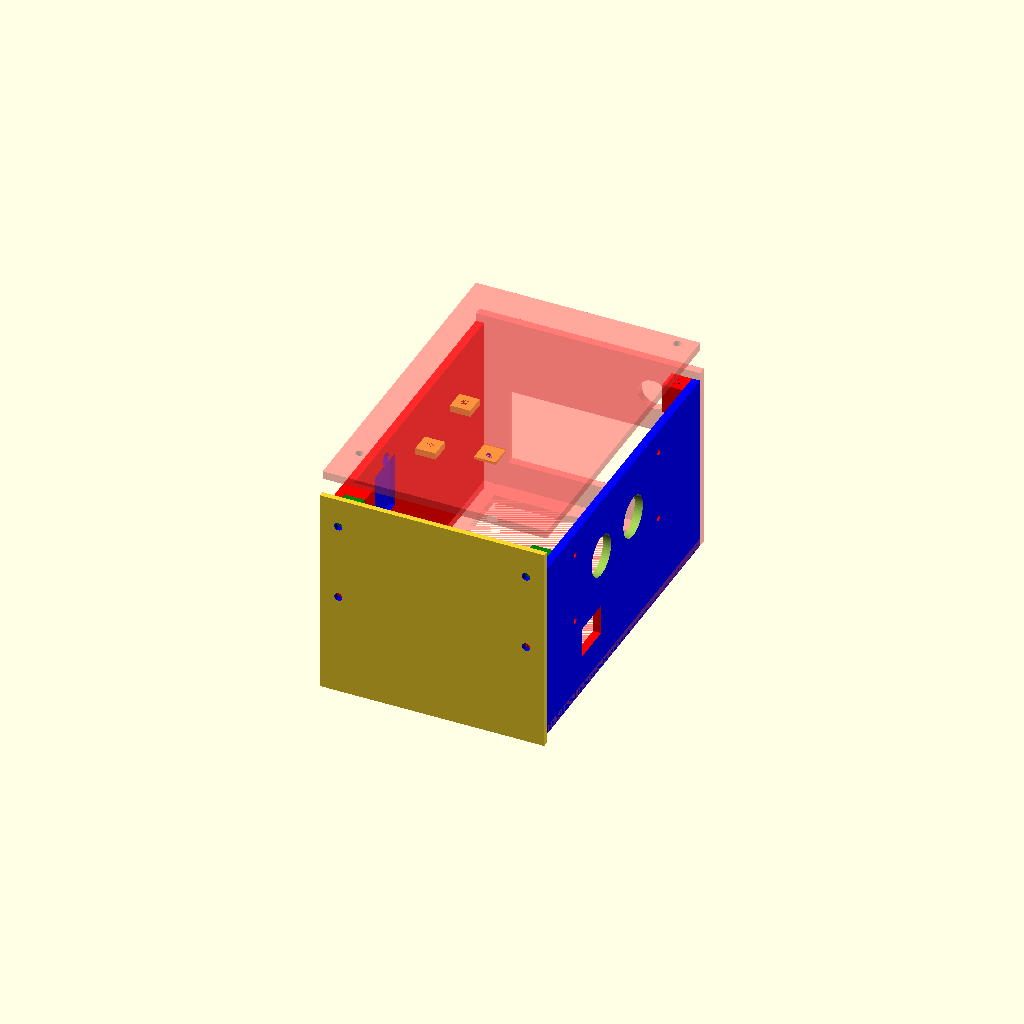
Cell 1 — every parameter at its default value.
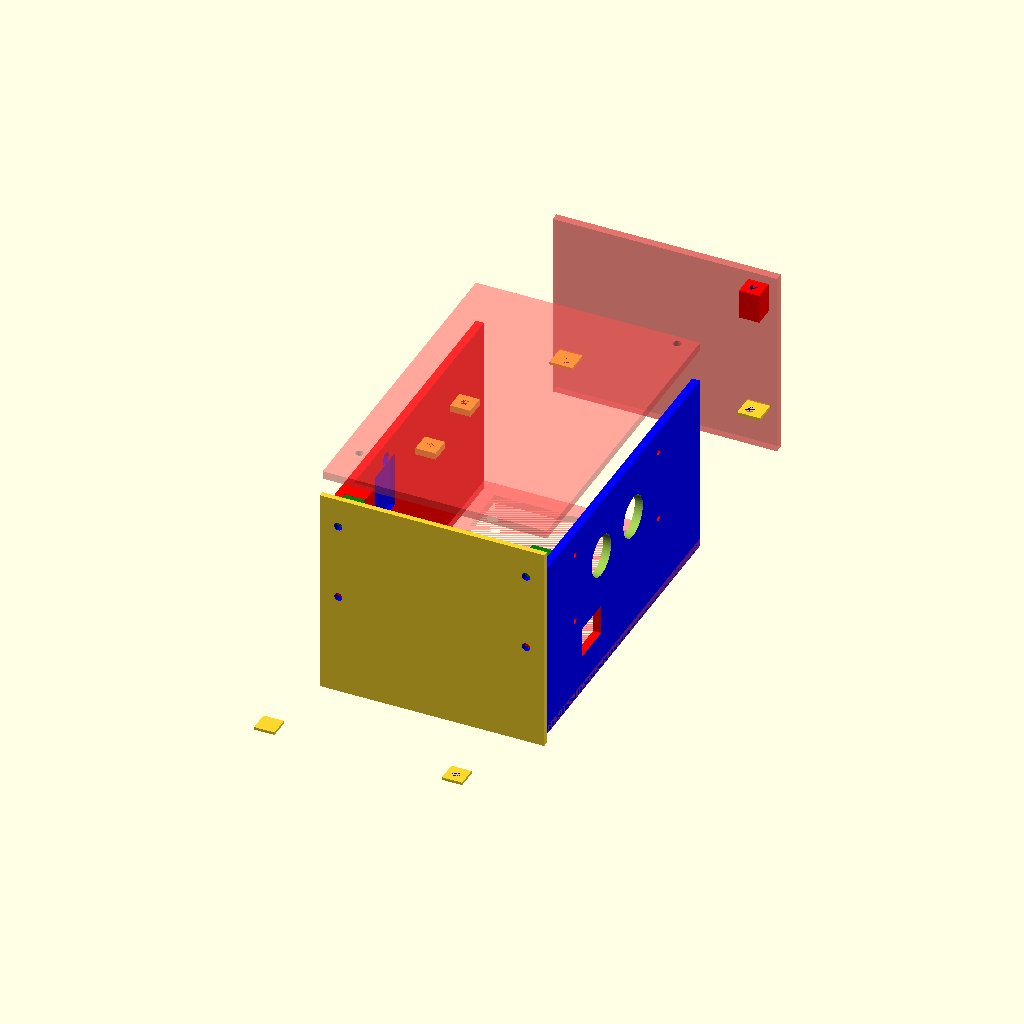
Cell 2 — lcdWidthForScrewHolder set to 242.8, the other parameters unchanged.
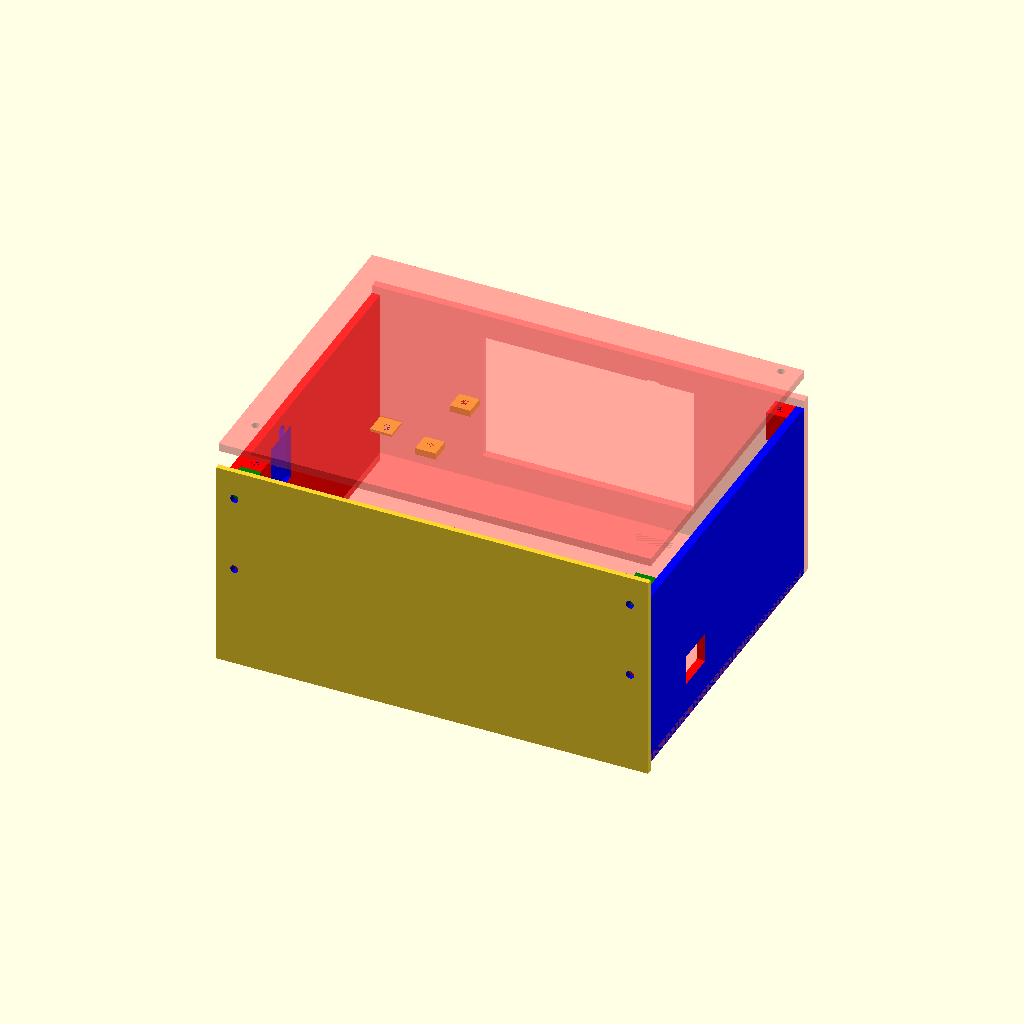
Cell 3: lcdHeight = 153.6 (everything else at default).
All cells are drawn from one camera (rotation 55°, 0°, 25°, orthographic, colour scheme Cornfield), so only the parameter changes between them.
The OpenSCAD source (openscad/rpi_case.scad):
//include <driverPlate.scad>;
$fn=50;


// define global variables (measurments, unit = mm)
lcdWidth = 121.4 + 25 - 25 ;
lcdWidthForScrewHolder = 121.4 ;
lcdThickness = 7.91;
lcdHeight = 76.80 ;
baseBoardThickness = 2;//.5;


squareHeight=7.5;
squareWidth=7.5;
squareThickness= 1;//2.5;

screwInnerRadius = 1.5;//2.56;
smallChipWidth = 19.18;
smallChipHeight = 33.32;

heightToScrew = 13.15; //12.88

smallChipThickness = 1.69;
smallChipHoleRadius = 2.42;
screenWidth = 109.8;
screenHeight = 66.4 ;

leftSideInputPortsWidth = 50.67;
leftSideInputPortsHeightFromBase = 21.36;
leftSideInputPortsHeight = 8.05;

endInputPortsHeightFromBase = 30.96;
endInputPortsWidth = 52.37;




overallWidth=77.33 ;
    width=72.91 ;
    protrodingWidth=overallWidth - width;
    protrodingThickness=2.2;
    
    
module base(){
rotate([0,90,0]) color("red") cube([baseBoardThickness+1, lcdWidth, lcdHeight], center=true);
}

module makeRearendWall(head=1){

    overallWidth=78.4;
    width=72.91 -2.5;
    protrodingWidth=overallWidth - width;
    protrodingThickness=2.2;
    
    
//    height=77.33;
//    
//    overallWidth=77.33;
//    width=77.48;//72.91;
//    protrodingWidth=overallWidth - width;
//    protrodingThickness=2.2;
    // front wall
    if(head ==  1){
        translate([0,(lcdWidthForScrewHolder/2 - (squareHeight/2)) + (squareHeight/2+(baseBoardThickness+1) /2) ,(width/2) - ((baseBoardThickness+1) /2)]) cube([lcdHeight+((baseBoardThickness+1)*2),baseBoardThickness+1,width],center=true);    
    }
    echo((lcdWidthForScrewHolder/2 - (squareHeight/2)) , lcdWidth, lcdWidth - ((lcdWidthForScrewHolder/2 - (squareHeight/2))))
    
    // end wall
    if(head == 0){
//    ((width/2)-((protrodingThickness)/2))    
                translate([0,-(((protrodingThickness) /2)+(lcdWidth/2)),width/2-(baseBoardThickness-1)]) cube([lcdHeight+((baseBoardThickness+1)*2),protrodingThickness,width ],center=true);
    }
    
}



module slider(){
    width = 77.37;
    height = 41.26;
    thickness = 2.11;        
    
    color("red") translate([0,0,lcdHeight/2 + (thickness/2) + (baseBoardThickness/2)]) cube([height, width,thickness],center=true);    
}


module makeTopBottomCover(top=true){
    overallWidth=78.4 ;
    width=72.91 ;
    protrodingWidth=overallWidth - width;
    protrodingThickness=2.2;
   if(top){
       // lcdHeight/2
       
//        (lcdWidth) +(baseBoardThickness+1)*2
   translate([0,0,width - (baseBoardThickness) -1]) cube([lcdHeight+((baseBoardThickness+1) *2), lcdWidth , baseBoardThickness+1],center=true);    
   }
   
   if(!top){
       //+ ((baseBoardThickness+1) *2)
       cube([lcdHeight+((baseBoardThickness+1) *2), (lcdWidth) ,baseBoardThickness+1],center=true);
   }
   
}

cutoff1 = (lcdHeight/2) + (baseBoardThickness/2);
xTempVar = ( (lcdHeight/2) + (baseBoardThickness/2) ) + ( ( (lcdHeight+((baseBoardThickness+1)*2)) )/2 - (cutoff1+ (baseBoardThickness/2) ) ) /2;
yTempVar = -( (lcdWidth/2) + ((baseBoardThickness/2)) + ( ((baseBoardThickness+1)/2) - (baseBoardThickness/2) ) );
zTempVar = 40;

module fourVerticalPoles(topPoles=true, head=true){
    radius = 1.50;//baseBoardThickness/2;
if(topPoles){

if(head){
color("red") translate([xTempVar, yTempVar, zTempVar]) cylinder(r=radius,h=20,center=true);
color("red") translate([-xTempVar, yTempVar, zTempVar]) cylinder(r=radius,h=20,center=true);
}
else{
color("red") translate([xTempVar, -yTempVar, zTempVar]) cylinder(r=radius,h=20,center=true);
color("red") translate([-xTempVar, -yTempVar, zTempVar]) cylinder(r=radius,h=20,center=true);
}

}

if(!topPoles){
color("red") translate([xTempVar,yTempVar,0]) cylinder(r=baseBoardThickness/3,h=20,center=true);
color("red") translate([-xTempVar,yTempVar,0]) cylinder(r=baseBoardThickness/3,h=20,center=true);
}

}

//color("blue") cube([lcdHeight+((baseBoardThickness+1) *2), (lcdWidth + ((baseBoardThickness+1) *2)) ,baseBoardThickness+1],center=true);


depth = squareThickness + 10;
module placeScrewHolder(x=(lcdHeight/2 - (squareWidth/2)) , y=(lcdWidthForScrewHolder/2 - (squareHeight/2)) , z=squareThickness * 1.5 + 15.6, rearEnd=false, flag=1) {
    
    if(rearEnd==false){
    
    translate([x,y,z])
    difference(){
            cube([squareWidth,squareHeight,squareThickness],center=true);
            color("blue") cylinder(r=screwInnerRadius,h=squareThickness,center=true);
    }
    
    }
    
    if(rearEnd==true){
        if(flag == 1){
            translate([x,y,z])
            difference(){
                    cube([squareWidth+1,squareHeight+1,squareThickness],center=true);
                    color("blue") translate([1,-1,0]) cylinder(r=screwInnerRadius+.1,h=squareThickness,center=true);    
            }
        }
            
        if(flag == 2){
            translate([x,y,z])
            difference(){
                    cube([squareWidth+1,squareHeight+1,squareThickness],center=true);
                    color("blue") translate([-1,-1,0]) cylinder(r=screwInnerRadius+.1,h=squareThickness,center=true);            
        }
    }
    }
}

module placeCornerScrewHolder(x=0,y=0,z=0){
    translate([x,y,z])
    difference(){
    color("red") cube([squareWidth,squareHeight,depth],center=true);
    translate([0,0,(depth/2)/2]) color("blue") cylinder(r=screwInnerRadius,h=depth/2,center=true);
    }
}

//placeScrewHolder(x=(lcdHeight/2 - (squareWidth/2)),y=(lcdWidth/2 - (squareHeight/2)),z=((baseBoardThickness+1)/2) + (squareThickness/2) + heightToScrew);


toTranslateX = (lcdHeight/2) - (squareWidth/2);
toTranslateY = (lcdWidth/2) - (squareHeight/2);
//toTranslateZ = (lcdHeight/2) - ((baseBoardThickness+1)/2) - (depth/2);
//toTranslateZ =  depth/2 + ((baseBoardThickness+1)/2) + depth + width/2 + baseBoardThickness+1;
toTranslateZ = 1.5*depth + 1.5*(baseBoardThickness+1) + width/2 + 5.4;//2.5;

toTranslateYBottom = ( (lcdWidth/2) - (depth/2));
toTranslateZBottom =   (squareHeight/2) + ( (baseBoardThickness+1) / 2) + 15;
module makeScrewHolders(){
    
translate([0,0,-1.3]) union(){
    placeScrewHolder(rearEnd=true,flag=2);

    placeScrewHolder(x=-(lcdHeight/2 - (squareWidth/2)), rearEnd=true);
        

    placeScrewHolder(y= -(lcdWidthForScrewHolder/2 - (squareHeight/2) ) );

    placeScrewHolder(x=-(lcdHeight/2 - (squareWidth/2)),y=-(lcdWidthForScrewHolder/2 - (squareHeight/2)));
}
//placeScrewHolder(y=-(lcdWidth/2 - (squareHeight/2)));



// top four screw holder
//placeCornerScrewHolder(x=toTranslateX,y=-toTranslateY,z=toTranslateZ - 2.5);
placeCornerScrewHolder(x=toTranslateX,y=(lcdWidthForScrewHolder/2 - (squareHeight/2)),z=toTranslateZ - 2.5);
    
placeCornerScrewHolder(x=-toTranslateX,y=-toTranslateY + 11,z=toTranslateZ - 2.5);        
//placeCornerScrewHolder(x=-toTranslateX,y=(lcdWidthForScrewHolder/2 - (squareHeight/2)),z=toTranslateZ - 2.5); 

 

translate([toTranslateX,-toTranslateYBottom, toTranslateZBottom + heightToScrew]) rotate([90,0,0]) placeCornerScrewHolder();
translate([-toTranslateX,-toTranslateYBottom,toTranslateZBottom + heightToScrew]) rotate([90,0,0]) placeCornerScrewHolder();


color("green") translate([toTranslateX,-toTranslateYBottom, toTranslateZBottom + heightToScrew + 28.70]) rotate([90,0,0]) placeCornerScrewHolder();
color("green") translate([-toTranslateX,-toTranslateYBottom,toTranslateZBottom + heightToScrew + 28.70]) rotate([90,0,0]) placeCornerScrewHolder();       
}

extraBoardWidth = (smallChipHeight * 2) + 10;
extraBoardHeight = smallChipWidth + 5;

module extraBaseExtensions(){
// add extra base to hold two additional modules

//color("blue") translate([lcdHeight/2 + (smallChipWidth/2) + 5 ,0,0]) 
    cube([extraBoardHeight, ( (baseBoardThickness+1) *2) + (lcdHeight),(baseBoardThickness+1)], center=true);
}

GPIOSlotsWidth = 50.76/2;
GPIOSlotsHeight = 12.5;


module makeChipSlot(firstSlot=true){
    if(firstSlot){
translate([0,(smallChipHeight/2 + ((baseBoardThickness+1)/2) ),((baseBoardThickness+1) /2)- (smallChipThickness/2)]) cube([smallChipWidth,smallChipHeight,smallChipThickness],center=true);    
        }
        
     if(!firstSlot){
         translate([0,-(smallChipHeight/2 +((baseBoardThickness+1)/2)) ,((baseBoardThickness+1) /2) - (smallChipThickness/2)]) cube([smallChipWidth,smallChipHeight,smallChipThickness],center=true);
     }

}



h1 = (baseBoardThickness+1) - (smallChipThickness);

// extended base with two slots for the two additional sensors.
module sensorSpace(){
    
difference(){
    
difference(){
// extended base (to end)
extraBaseExtensions();
    // making slots for two sensors
    makeChipSlot(firstSlot=true);
    makeChipSlot(firstSlot=false);
}

// make four holes for the purpose of mounting two sensors.
#translate([(smallChipWidth/2) - (smallChipHoleRadius), (smallChipHeight / 2)+ (smallChipHeight/2 + ((baseBoardThickness+1)/2) ) - (smallChipHoleRadius), -(h1/2) - (smallChipThickness - ((baseBoardThickness+1) /2))]) cylinder(r=smallChipHoleRadius - 0.5,h=h1,center=true);

#translate([(smallChipWidth/2) - (smallChipHoleRadius), (smallChipHoleRadius) + ((baseBoardThickness+1)/2), -(h1/2) - (smallChipThickness - ((baseBoardThickness+1) /2))]) cylinder(r=smallChipHoleRadius - 0.5,h=h1,center=true);


#translate([(smallChipWidth/2) - (smallChipHoleRadius), -((smallChipHeight / 2)+ (smallChipHeight/2 + ((baseBoardThickness+1)/2) ) - (smallChipHoleRadius) ), -(h1/2) - (smallChipThickness - ((baseBoardThickness+1) /2))]) cylinder(r=smallChipHoleRadius - 0.5,h=h1,center=true);

#translate([(smallChipWidth/2) - (smallChipHoleRadius), -((smallChipHoleRadius) + ((baseBoardThickness+1)/2)), -(h1/2) - (smallChipThickness - ((baseBoardThickness+1) /2))]) cylinder(r=smallChipHoleRadius - 0.5,h=h1,center=true);


}
}


// side walls ( default = [left=1, right=2] )
module makeSideWall(sides=[1,0]){
    height=77.33;
    
    overallWidth=77.33;
    width=72.91 - 2.5;//77.48;
    protrodingWidth=overallWidth - width;
    protrodingThickness=2.2;
    //(lcdWidthForScrewHolder/2 - (squareHeight/2))
    //((baseBoardThickness+1) /2)+(lcdWidth/2)
    //lcdWidth
    if(sides == [1,0]){
        color("red") translate([ -( (lcdHeight/2) +((baseBoardThickness+1)/2) ),0,( (width - (baseBoardThickness-1) )/2) -2 - 1/2 ]) cube([baseBoardThickness+1,lcdWidth,width- baseBoardThickness - 1],center=true);
            
       }
    if(sides == [0,1]){
        color("blue") translate([ (lcdHeight/2) +((baseBoardThickness+1)/2),0,(width/2) - ( (baseBoardThickness-1) / 2) -2 - 1/2]) cube([baseBoardThickness+1,lcdWidth,width - baseBoardThickness - 1],center=true);
    }
}


// cut center of the base for screen
module baseWithScreen(){
difference(){
// base (bottom cover with added length)
makeTopBottomCover(top=0);
//base();
// groove for screen
translate([1.5,-.5,0]) rotate([0,0,90]) cube([screenWidth,screenHeight,(baseBoardThickness+1)],center=true);
}
}

module makePowerSlot(){
slotWidth = 8.35;
slotHeight = 4.2;
slotDepth = baseBoardThickness+1;
slotToEdge = 40.5;
moveZAxis = 5;
color("red") translate([(lcdHeight/2) - ((baseBoardThickness+1)/2) + slotDepth,-screenWidth/2 + (slotWidth/2) + slotToEdge/2 + (5),(slotDepth/2) + (squareThickness/2) + heightToScrew + moveZAxis - 2]) cube([slotDepth+3,slotWidth+7,slotHeight+7],center=true);
}



module makeSlots(){
   difference(){
       makeSideWall();
       color("blue") translate([ -(lcdHeight/2 + 1.5),0 , leftSideInputPortsHeightFromBase + (leftSideInputPortsHeight/2)-3]) cube([baseBoardThickness+1,leftSideInputPortsWidth+5,leftSideInputPortsHeight],center=true);
    
   }
}


module prism(l,w,h,center=true){
    translate_to = center ? [-(l/2),-(w/2),-(h/2)] : [0,0,0];
    translate(translate_to)
    polyhedron(
        points=[[0,0,0],[l,0,0],[l,w,0],[0,w,0],[0,w,h],[l,w,h]],
        faces=[[0,1,2,3],[5,4,3,2],[0,4,5,1],[0,3,4],[5,2,1]]
    );
}

//rotate([0,180,90]) 
triLength = lcdHeight;
triWidth = lcdWidth;
triHeight = baseBoardThickness + 15;
//prism(lcdWidth,(lcdWidth/2) + 30,triHeight);
//translate([0,0,(triHeight/2)+ ( (lcdHeight/2) - ((baseBoardThickness+1)/2) ) ]) 
xx = atan(triHeight/triLength);
yy = 180-90-xx;
zz = 90-yy;
hypo = sqrt( (triLength*triLength) + (triHeight+triHeight) );

//translate([-(lcdHeight/2 + (baseBoardThickness+1) ),0,hypo/2 -1]) rotate([-90-xx,0,-90]) prism(lcdWidth,lcdHeight,triHeight);

//#cube([triLength,triLength,triHeight],center=true);

module makeTriangleWidget(){
translate([-(lcdHeight/2 + (baseBoardThickness+1) ),0,hypo/2 -1]) rotate([-90-xx,0,-90]) difference(){
    prism(lcdWidth,lcdHeight,triHeight);
    cube([triLength,triLength,triHeight],center=true);
}
}
//translate([0,0,(triHeight/2) + (lcdHeight/2) - ((baseBoardThickness+1)/2)]) rotate(-90,0,-90) prism(lcdWidth,lcdHeight,triHeight);
//degreeToTurn = atan( (15) / (lcdWidth/2) );
degreeToTurn = atan((lcdWidth/2) / triHeight);
xDeg = atan((lcdWidth/2) / triHeight);
yDeg = 180 - 90 - xDeg;

//translate([0,0,79.09]) rotate([-degreeToTurn,180,90]) translate([0,0,15/2 + ((lcdHeight/2) - ( (baseBoardThickness+1) / 2))]) prism(lcdWidth,(lcdWidth/2),15);


module tempSupport(){
support_height=27;
support_radius=5;
translate([(lcdHeight+((baseBoardThickness+1) *2))/2 - (support_radius), -58,support_height/2 + (lcdHeight/2)]) cylinder(r=support_radius,h=support_height,center=true);

translate([(lcdHeight+((baseBoardThickness+1) *2))/2 - (support_radius), 58,support_height/2 + (lcdHeight/2)]) cylinder(r=support_radius,h=support_height,center=true);
}

//******************************************//

/*
    Following modules are used to print the individual pieces.
    Note that each individual module should be printed seperated.
*/

//******************************************//


module tempSlot(){
extraZ = 10;
    color("red") translate([0, (lcdWidth/2) + ((baseBoardThickness+1)/2)   ,((lcdHeight/4)/2) + ((baseBoardThickness+1) /2) + 10 + extraZ/2 ]) cube([ (lcdHeight+((baseBoardThickness+1)*30)) / 4 + 12 + 5,(baseBoardThickness+1) +10,lcdHeight/4 + extraZ],center=true);
//union(){
//        color("red") translate([0, (lcdWidth/2) + ((baseBoardThickness+1)/2)  ,((lcdHeight/4)/2) + ((baseBoardThickness+1) /2) + 10 + extraZ/2 ]) cube([ (lcdHeight+((baseBoardThickness+1)*30)) / 4 + 15,(baseBoardThickness+1) +10,lcdHeight/4 + extraZ],center=true);
////translate([0, (lcdWidth/2) + ((baseBoardThickness+1)/2) ,((lcdHeight/4)/2) + ((baseBoardThickness+1) /2) + 24])cube([5,(baseBoardThickness+1),5],center=true);
//
//}
}


module touchsensor_holder(){
    difference(){
        cube([7.5,7.5,2.5],center=true);
        color("red") cylinder(d=2.67,h=2.5, center=true);
    }
}




// putting together two side walls and the base
module mainPiece(){
difference(){
union(){
  #baseWithScreen();
    difference(){
        makeSideWall();
        
        union(){
//        translate([0,25,10]) makePlateSlot();
            translate([1.4,-18,12]) makePlateSlot();

        }
    }
    
    translate([-34.7,0,48]) union(){
        translate([0,10,0]) touchsensor_holder();
        translate([0,10 + 27.5,0]) touchsensor_holder();
    }
//  difference(){
//  makeSideWall([0,1]);
//  makePowerSlot();
//  }
    difference(){
        difference(){
            #makeRearendWall(1);
        
            translate([24,65,55]) rotate([90,0,0]) cylinder(d=11.2,h=20,center=true);     
       } 
       tempSlot();

  }
  
  //makeTriangleWidget();
  makeScrewHolders();

}

}

}




module fontEndWall(){
difference(){

//makeRearendWall(0);
    //protrodingThickness
    translate([0,-(((protrodingThickness) /2)+(lcdWidth/2)),width/2-(baseBoardThickness-1) - 1.5]) cube([lcdHeight+((baseBoardThickness+1)*2) ,2.02,77.90 ],center=true);
 union(){
    translate([-toTranslateX,-toTranslateYBottom,toTranslateZBottom + heightToScrew]) color("blue") rotate([90,0,0]) cylinder(r=screwInnerRadius,h=depth/2+20,center=true);

translate([toTranslateX,-toTranslateYBottom,toTranslateZBottom + heightToScrew]) color("blue") rotate([90,0,0]) cylinder(r=screwInnerRadius,h=depth/2+20,center=true);
 
    translate([toTranslateX,-toTranslateYBottom,toTranslateZBottom + heightToScrew + 28.7]) color("blue") rotate([90,0,0]) cylinder(r=screwInnerRadius,h=depth/2+20,center=true);

translate([-toTranslateX,-toTranslateYBottom,toTranslateZBottom + heightToScrew + 28.7]) color("blue") rotate([90,0,0]) cylinder(r=screwInnerRadius,h=depth/2+20,center=true);
     
    }
}


}




module topCover(){

difference(){    
makeTopBottomCover(top=true);

union(){
//    translate([toTranslateX,-toTranslateY,toTranslateZ]) translate([0,0,(depth/2)/2]) color("blue") cylinder(r=screwInnerRadius,h=depth/2 + 20,center=true);

    translate([-toTranslateX,-toTranslateY + 11,toTranslateZ]) translate([0,0,(depth/2)/2]) color("blue") cylinder(r=screwInnerRadius,h=depth/2 + 20,center=true);
        

    translate([toTranslateX,toTranslateY ,toTranslateZ]) translate([0,0,(depth/2)/2]) color("blue") cylinder(r=screwInnerRadius,h=depth/2 + 20,center=true);
        

//    translate([-toTranslateX,toTranslateY,toTranslateZ]) translate([0,0,(depth/2)/2]) color("blue") cylinder(r=screwInnerRadius,h=depth/2 + 20,center=true);
}

}

}


//----------------------------------------------------------------------------------
mountDiameter = 2.2;
mountRadius = mountDiameter/2;

mountWidth = 30.1;
mountLength = 69.95;
mountDepth = 1;

mountHoleDepth = 15;
positionThreshold = 0.53;
//translate([0,0,20])
buttonDiameter = 13;
buttonRadius = buttonDiameter/2 + 1.2;
buttonOffset = 4.88;

module placeHoles(){
    color("red") translate([mountLength/2 - mountRadius - positionThreshold - 0.48,mountWidth/2 - mountRadius - positionThreshold,0]) cylinder(h=mountHoleDepth,r=mountRadius,center=true);

    color("red") translate([mountLength/2 - mountRadius - positionThreshold - 0.48, - mountWidth/2 + mountRadius + positionThreshold,0]) cylinder(h=mountHoleDepth,r=mountRadius,center=true);


    color("red") translate([-mountLength/2 + mountRadius + positionThreshold, - mountWidth/2 + mountRadius + positionThreshold,0]) cylinder(h=mountHoleDepth,r=mountRadius,center=true);

    color("red") translate([-mountLength/2 + mountRadius + positionThreshold, mountWidth/2 - mountRadius - positionThreshold,0]) cylinder(h=mountHoleDepth,r=mountRadius,center=true);
}

module prototypeBoard(){
    translate([ +mountLength/2 + 5 ,50,mountWidth/2 + 25]) rotate([90,0,90]) 
//    difference(){
//                cube([mountLength,mountWidth,mountDepth],center=true);
    union(){

        translate([-buttonOffset - buttonRadius,0,0]) cylinder(h=mountHoleDepth, r=buttonRadius, center=true);
        
        translate([buttonOffset + buttonRadius,0,0]) cylinder(h=mountHoleDepth, r=buttonRadius, center=true);
            
            placeHoles();
    }
//    }
}


module makePlateSlot(){
    baseX = 2;
baseY = 40;
baseZ = 30+5;

driverX = 3;//1;
driverY = 15.42+.5;
driverZ = 20.46+.5;

toPlaceY = 10;
toPlaceYOffset = 1/2;




screwDiameter = 1.78 * 2;
screwHeight = 11.12;





toPlaceZ = (driverZ / 2) + (screwDiameter/2) + .5;
//translate([baseX / 2 - (driverX/2),toPlaceY-10,0]) 
//    color("blue") cube([driverX,driverY,driverZ],center=true);

translate([-(lcdHeight/2) - (baseX/2),0,baseZ]) 
color("blue")  union(){
    translate([baseX / 2 - (driverX/2) +.000001,toPlaceY-10,0])
    color("blue") cube([driverX,driverY,driverZ],center=true);

    translate([0,-screwDiameter/2 - (driverY/2),0]) union(){
translate([0,toPlaceY + toPlaceYOffset, toPlaceZ]) rotate([0,90,0]) color("blue") cylinder(h=screwHeight,d=screwDiameter+1,center=true);

translate([0,toPlaceY + toPlaceYOffset, -toPlaceZ]) rotate([0,90,0]) color("blue") cylinder(h=screwHeight,d=screwDiameter+1,center=true);
    }
}
}




//prototypeBoard();
// ######### top panel with button slot ##################

union(){
mainPiece();    
//topCover();
difference(){
    difference(){
makeSideWall([0,1]);
    makePowerSlot();
       }
translate([0,-55,4]) prototypeBoard();
}

}

//prototypeBoard();
// ######################################################
//----------------------------------------------------------------------------------


//******************************************//
//******************************************//
/*
    ****** PRINT EACH PART SEPARATELY ******
*/
//******************************************//
//******************************************//


//prototypeBoardHeight = 30.2;
//prototypeBoardWidth = 70.21;
//prototypeBoardThickness = 2;
//
////translate([-(lcdHeight /2) + prototypeBoardThickness/2,0,prototypeBoardHeight/2]) 
//cube([prototypeBoardThickness,prototypeBoardWidth, prototypeBoardHeight], center=true);
//



fontEndWall();
//
//
translate([0,0,10]) #topCover();




//27.5;

//2.67
//7.5
//2.5
Parameter table extracted from the source (name, type, default, range or options):
lcdWidthForScrewHolder: number, default 121.4
lcdThickness: number, default 7.91
lcdHeight: number, default 76.8
baseBoardThickness: number, default 2
squareHeight: number, default 7.5
squareWidth: number, default 7.5
squareThickness: number, default 1
screwInnerRadius: number, default 1.5
smallChipWidth: number, default 19.18
smallChipHeight: number, default 33.32
heightToScrew: number, default 13.15
smallChipThickness: number, default 1.69
smallChipHoleRadius: number, default 2.42
screenWidth: number, default 109.8
screenHeight: number, default 66.4
leftSideInputPortsWidth: number, default 50.67
leftSideInputPortsHeightFromBase: number, default 21.36
leftSideInputPortsHeight: number, default 8.05
endInputPortsHeightFromBase: number, default 30.96
endInputPortsWidth: number, default 52.37
overallWidth: number, default 77.33
width: number, default 72.91
protrodingThickness: number, default 2.2
